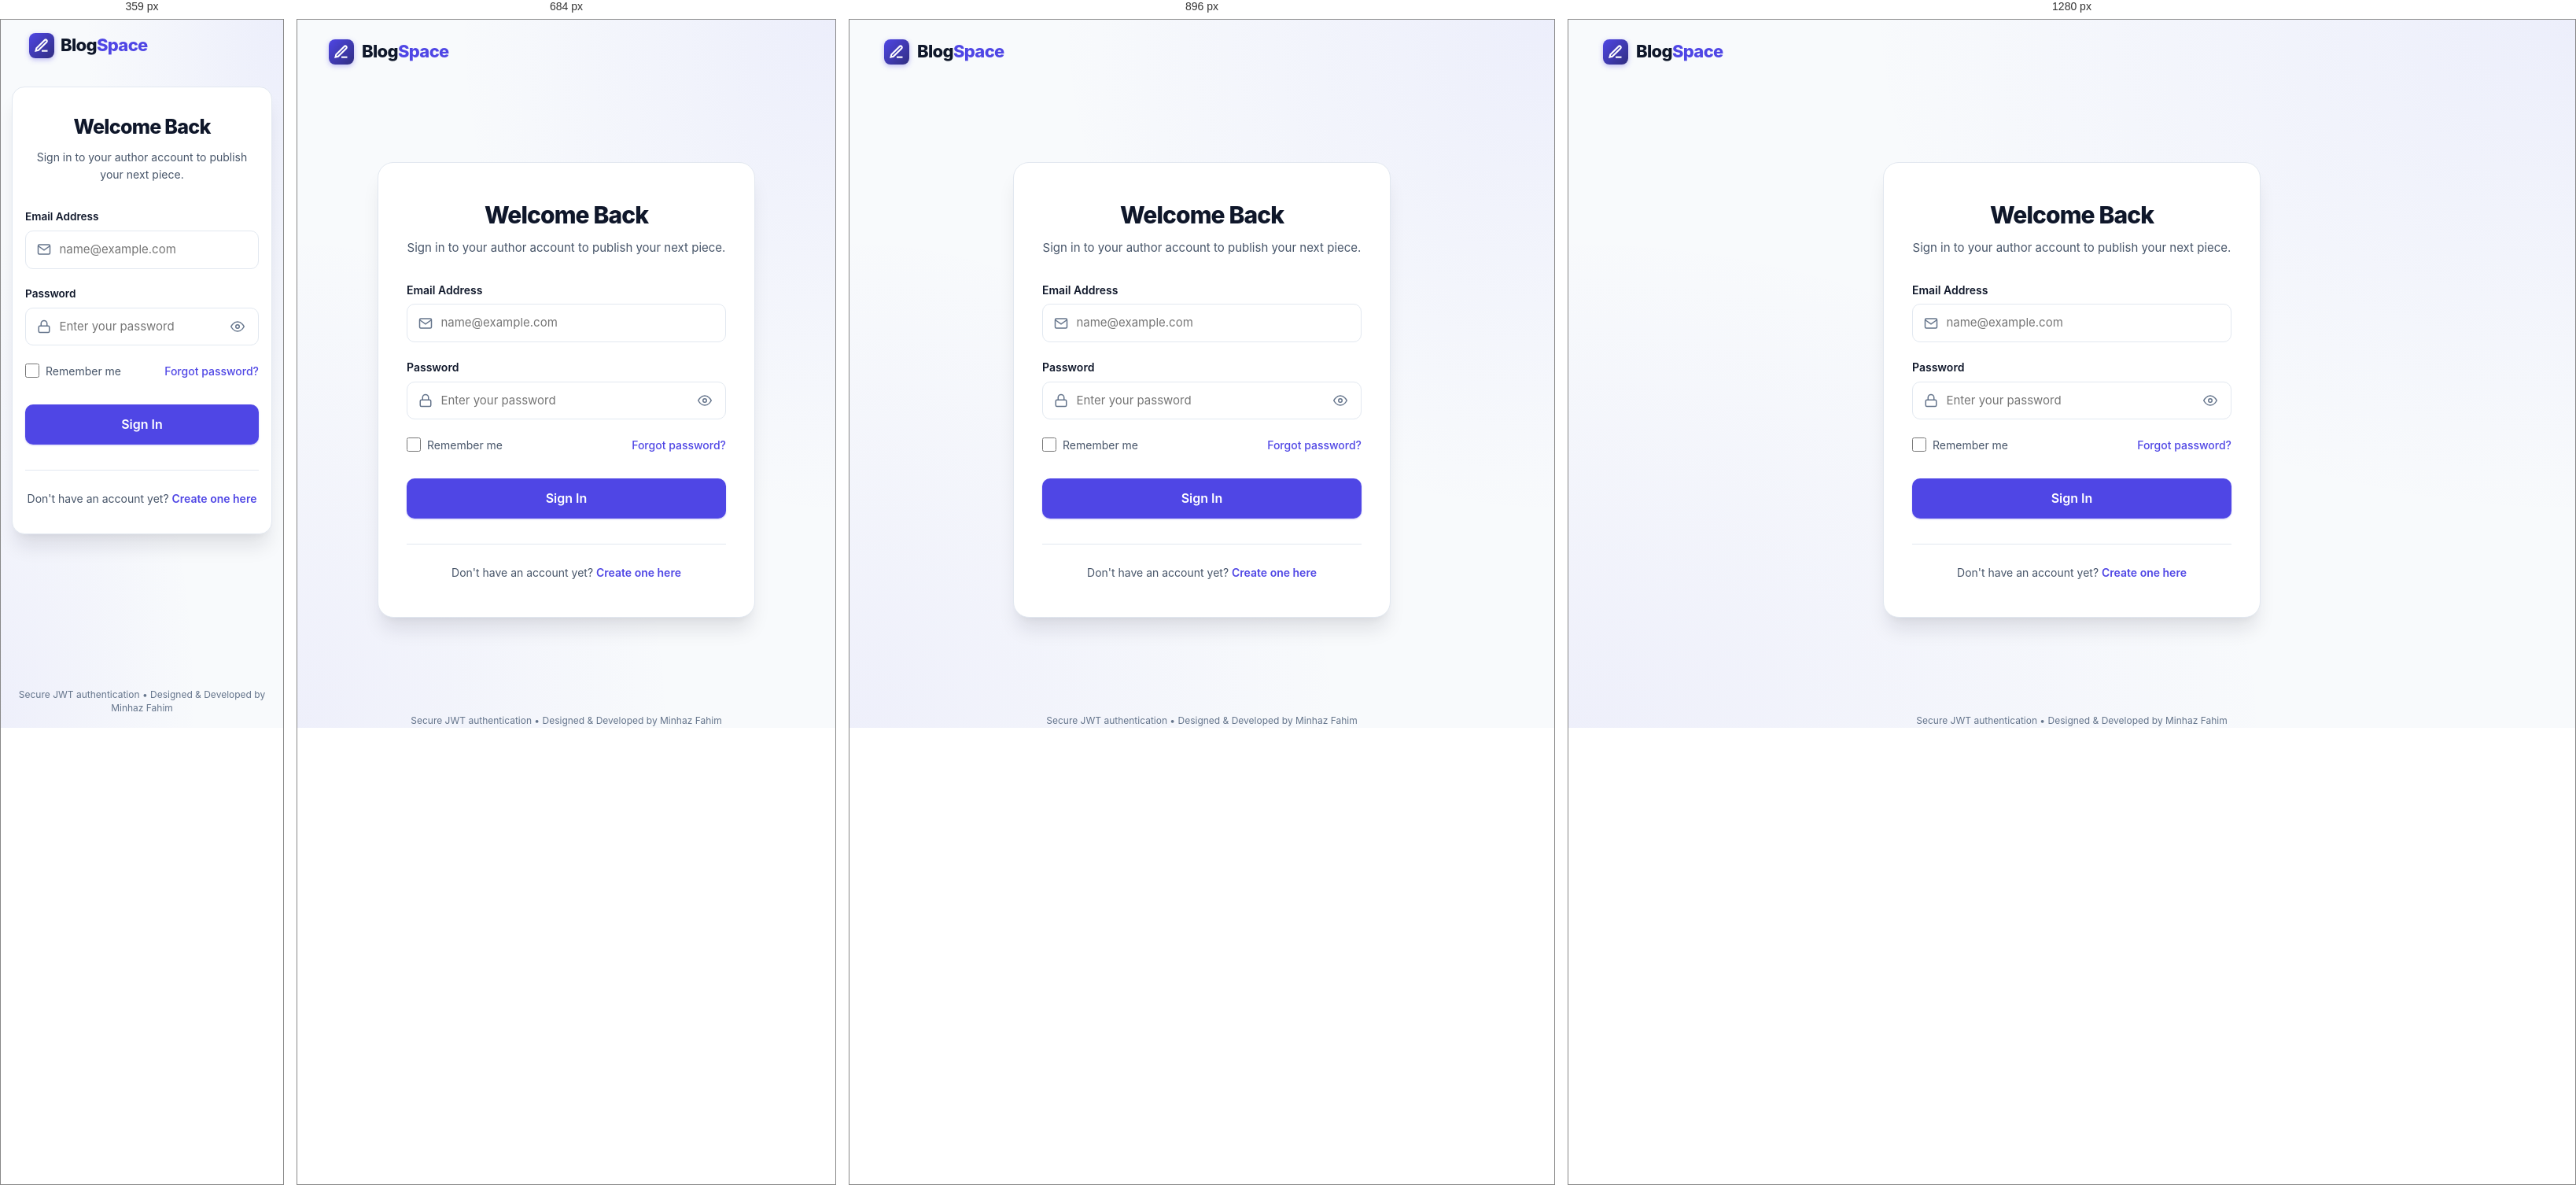
Rendered at 359 px, 684 px, 896 px and 1280 px, left to right.

<!-- file: login.html -->
<!doctype html>
<html lang="en">
  <head>
    <meta charset="UTF-8" />
    <meta name="viewport" content="width=device-width, initial-scale=1.0" />
    <title>Sign In — BlogSpace</title>
    <meta name="description" content="Sign in to your BlogSpace account to write, manage and publish stories." />
    
    <!-- Google Fonts: Inter -->
    <link rel="preconnect" href="https://fonts.googleapis.com" />
    <link rel="preconnect" href="https://fonts.gstatic.com" crossorigin />
    <link href="https://fonts.googleapis.com/css2?family=Inter:wght@300;400;500;600;700;800&display=swap" rel="stylesheet" />
    
    <!-- Stylesheets -->
    <link rel="stylesheet" href="/css/style.css" />
    <link rel="stylesheet" href="/css/auth.css" />
  </head>
  <body class="auth-page-wrapper">
    <!-- Header / Brand Link -->
    <header class="auth-header">
      <div class="container">
        <a href="index.html" class="brand-logo">
          <div class="brand-icon">
            <svg width="20" height="20" viewBox="0 0 24 24" fill="none" stroke="currentColor" stroke-width="2.5"><path d="M12 20h9"/><path d="M16.5 3.5a2.121 2.121 0 0 1 3 3L7 19l-4 1 1-4L16.5 3.5z"/></svg>
          </div>
          <span>Blog<span class="brand-highlight">Space</span></span>
        </a>
      </div>
    </header>

    <!-- Main Auth Container -->
    <main class="auth-main-container">
      <div class="auth-card">
        <div class="auth-card-header">
          <h1 class="auth-card-title">Welcome Back</h1>
          <p class="auth-card-subtitle">Sign in to your author account to publish your next piece.</p>
        </div>



        <!-- Dynamic Error Alert -->
        <div id="auth-error-alert" class="auth-alert hidden" role="alert"></div>

        <!-- Login Form -->
        <form id="login-form" novalidate>
          <!-- Email Input -->
          <div class="form-group">
            <label for="email" class="form-label">Email Address</label>
            <div class="input-wrap">
              <span class="input-icon-left" aria-hidden="true">
                <svg width="18" height="18" viewBox="0 0 24 24" fill="none" stroke="currentColor" stroke-width="2"><path d="M4 4h16c1.1 0 2 .9 2 2v12c0 1.1-.9 2-2 2H4c-1.1 0-2-.9-2-2V6c0-1.1.9-2 2-2z"/><polyline points="22,6 12,13 2,6"/></svg>
              </span>
              <input 
                type="email" 
                id="email" 
                name="email" 
                class="form-input" 
                placeholder="name@example.com" 
                required 
                autocomplete="email" 
              />
            </div>
          </div>

          <!-- Password Input -->
          <div class="form-group">
            <label for="password" class="form-label">
              <span>Password</span>
            </label>
            <div class="input-wrap">
              <span class="input-icon-left" aria-hidden="true">
                <svg width="18" height="18" viewBox="0 0 24 24" fill="none" stroke="currentColor" stroke-width="2"><rect x="3" y="11" width="18" height="11" rx="2" ry="2"/><path d="M7 11V7a5 5 0 0 1 10 0v4"/></svg>
              </span>
              <input 
                type="password" 
                id="password" 
                name="password" 
                class="form-input" 
                placeholder="Enter your password" 
                required 
                autocomplete="current-password" 
              />
              <button 
                type="button" 
                class="password-toggle-btn" 
                data-target="password" 
                aria-label="Show password"
              >
                <svg width="18" height="18" viewBox="0 0 24 24" fill="none" stroke="currentColor" stroke-width="2"><path d="M1 12s4-8 11-8 11 8 11 8-4 8-11 8-11-8-11-8z"/><circle cx="12" cy="12" r="3"/></svg>
              </button>
            </div>
          </div>

          <!-- Options Row: Remember Me & Forgot Password -->
          <div class="form-options-row">
            <label class="checkbox-label" for="remember-me">
              <input type="checkbox" id="remember-me" name="remember-me" />
              <span>Remember me</span>
            </label>
            <a href="javascript:void(0)" class="forgot-password-link" id="forgot-password-link">Forgot password?</a>
          </div>

          <!-- Submit Button -->
          <button type="submit" class="btn btn-primary btn-auth-submit">
            <span>Sign In</span>
          </button>
        </form>

        <div class="auth-card-footer">
          <span>Don't have an account yet?</span>
          <a href="register.html">Create one here</a>
        </div>
      </div>
    </main>

    <div class="auth-disclaimer">
      Secure JWT authentication &bull; Designed &amp; Developed by Minhaz Fahim
    </div>

    <script type="module">
      import { initLoginPage } from '/js/auth.js';
      initLoginPage();
    </script>
  </body>
</html>


/* @media block from style.css */
@media (max-width: 1024px) {
  .articles-grid {
    grid-template-columns: repeat(2, 1fr);
  }

  .featured-card {
    grid-template-columns: 1fr;
  }

  .featured-content-col {
    padding: 2rem;
  }

  .footer-top-grid {
    grid-template-columns: 1fr 1fr;
    gap: 2.5rem;
  }
}

/* @media block from style.css */
@media (max-width: 768px) {
  .nav-links, .nav-right-actions {
    display: none;
  }

  .mobile-nav-toggle {
    display: flex;
  }

  .hero-title {
    font-size: 2.5rem;
  }

  .hero-subtitle {
    font-size: 1rem;
  }

  .controls-bar {
    flex-direction: column;
    align-items: stretch;
  }

  .search-container {
    max-width: 100%;
  }

  .reader-article {
    padding: 1.5rem 1rem;
  }

  .reader-title {
    font-size: 1.875rem;
  }

  .footer-top-grid {
    grid-template-columns: 1fr;
    gap: 2rem;
  }
}

/* @media block from style.css */
@media (max-width: 480px) {
  .articles-grid {
    grid-template-columns: 1fr;
  }

  .hero-title {
    font-size: 2rem;
  }

  .hero-actions {
    flex-direction: column;
    width: 100%;
  }

  .hero-actions .btn {
    width: 100%;
  }

  .featured-title {
    font-size: 1.5rem;
  }

  .footer-bottom-bar {
    flex-direction: column;
    align-items: flex-start;
  }
}

/* @media block from style.css */
@media (max-width: 768px) {
  .container { width: min(100% - 2rem, var(--max-width)); }
  .site-header .container { width: calc(100% - 1.5rem); }
  .navbar { min-height: 4.25rem; }
  .hero-section { padding: 3.25rem 0 2.75rem; }
  .hero-inner { padding-inline: .25rem; }
  .hero-title { font-size: clamp(2.15rem, 8vw, 3rem); line-height: 1.08; letter-spacing: -.045em; }
  .hero-subtitle { max-width: 38rem; margin-inline: auto; line-height: 1.7; }
  .hero-actions { gap: .75rem; }
  .controls-section { padding-block: 1.25rem; }
  .category-filters-container { display: flex; max-width: 100%; overflow-x: auto; padding: .25rem .1rem .65rem; gap: .5rem; scrollbar-width: thin; -webkit-overflow-scrolling: touch; }
  .category-filters-container > * { flex: 0 0 auto; }
  .articles-section { padding-block: 2.25rem; }
  .articles-grid { gap: 1rem; }
  .article-card { height: 100%; }
  .featured-content-col { padding: 1.5rem; }
  .featured-image-col, .featured-image { min-height: 220px; }
  .reader-article { width: 100%; }
  .reader-content { overflow-wrap: anywhere; }
  .footer-bottom-bar { gap: .75rem; line-height: 1.6; }
}

/* @media block from style.css */
@media (max-width: 480px) {
  .container { width: calc(100% - 1.5rem); }
  .brand-logo { gap: .5rem; }
  .hero-title { font-size: clamp(2rem, 9vw, 2.5rem); }
  .hero-badge { max-width: 100%; font-size: .7rem; text-align: center; }
  .hero-actions { align-items: stretch; }
  .hero-actions .btn { min-height: 2.9rem; }
  .section-header-row { align-items: flex-start; gap: .75rem; }
  .section-title { font-size: 1.4rem; }
  .featured-content-col { padding: 1.25rem; }
  .featured-title { font-size: 1.45rem; line-height: 1.2; }
  .search-container { width: 100%; }
  .site-footer { padding-top: 2.5rem; }
  .footer-newsletter .newsletter-form { display: grid; grid-template-columns: 1fr; gap: .65rem; }
  .footer-newsletter .newsletter-form .btn { width: 100%; }
  .mobile-nav-menu { padding: 1.25rem 1.1rem; }
  .mobile-nav-links { gap: .35rem; }
  .mobile-nav-link { font-size: 1.05rem; }
}

/* @media block from auth.css */
@media (max-width: 480px) {
  .auth-card {
    padding: 2rem 1.25rem;
  }
}

/* @media block from auth.css */
@media (max-width: 600px) {
  .auth-header { padding: 1rem 0; }
  .auth-main-container { padding: 1.25rem .875rem 2rem; align-items: flex-start; }
  .auth-card { max-width: 100%; padding: 2rem 1.25rem; border-radius: 1rem; }
  .auth-card-title { font-size: clamp(1.5rem, 7vw, 1.875rem); }
  .auth-card-subtitle { font-size: .875rem; line-height: 1.6; }
  .form-options-row { flex-wrap: wrap; gap: .75rem; }
  .btn-auth-submit { width: 100%; min-height: 2.9rem; }
  .auth-disclaimer { margin-top: .75rem; padding-bottom: 1rem; }
}

/* @media block from auth.css */
@media (max-width: 360px) {
  .auth-card { padding-inline: 1rem; }
  .form-label { font-size: .85rem; }
}